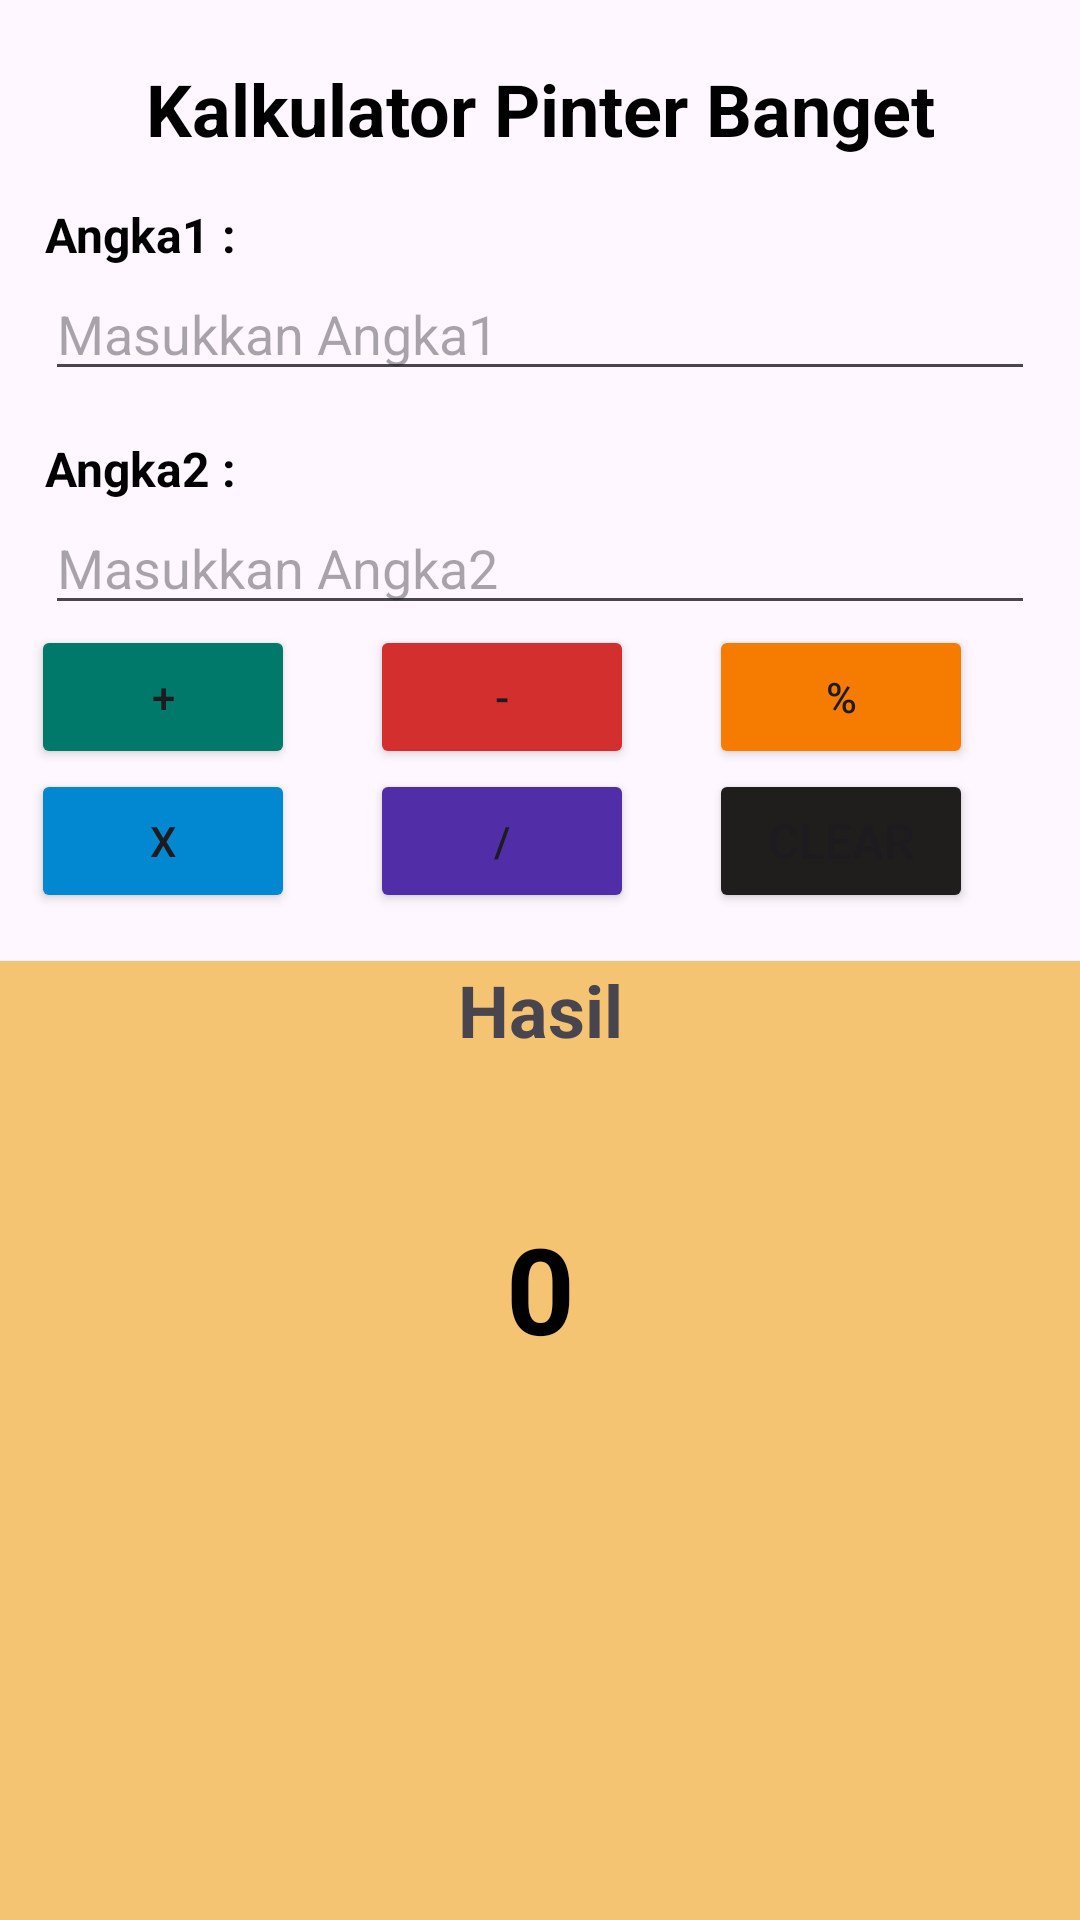

This screen was rendered from an Android layout file. Write that file and the resources it references.
<!-- AndroidManifest.xml: application theme Theme.BelajarAndroidActivity -->
<!-- res/layout/activity_calculator2.xml -->
<?xml version="1.0" encoding="utf-8"?>
<LinearLayout xmlns:android="http://schemas.android.com/apk/res/android"
    xmlns:app="http://schemas.android.com/apk/res-auto"
    xmlns:tools="http://schemas.android.com/tools"
    android:layout_width="match_parent"
    android:layout_height="match_parent"
    android:orientation="vertical"
    tools:context=".CalculatorActivity2">

    <ImageView

        android:layout_width="wrap_content"
        android:layout_height="wrap_content"
        android:src="@drawable/calculator"
        android:layout_marginTop="20dp"
        android:layout_gravity="center"
        />

    <TextView
        android:layout_width="match_parent"
        android:layout_height="wrap_content"
        android:text="Kalkulator Pinter Banget"
        android:textStyle="bold"
        android:textSize="24sp"
        android:textColor="@color/black"
        android:gravity="center"
        />

    <TextView
        android:id="@+id/Angka1"
        android:layout_width="match_parent"
        android:layout_height="wrap_content"
        android:text="Angka1 :"
        android:textColor="@color/black"
        android:textSize="16sp"
        android:layout_marginTop="15dp"
        android:layout_marginStart="15dp"
        android:textStyle="bold"
        />
    <EditText
        android:id="@+id/inputAngka1"
        android:layout_width="match_parent"
        android:layout_height="wrap_content"
        android:hint="Masukkan Angka1"
        android:layout_marginStart="15dp"
        android:layout_marginEnd="15dp"
        />

    <TextView
        android:id="@+id/Angka2"
        android:layout_width="match_parent"
        android:layout_height="wrap_content"
        android:text="Angka2 :"
        android:textColor="@color/black"
        android:textSize="16sp"
        android:layout_marginTop="15dp"
        android:layout_marginStart="15dp"
        android:textStyle="bold"
        />
    <EditText
        android:id="@+id/inputAngka2"
        android:layout_width="match_parent"
        android:layout_height="wrap_content"
        android:hint="Masukkan Angka2"
        android:layout_marginStart="15dp"
        android:layout_marginEnd="15dp"
        />

    <LinearLayout
        android:gravity="center"
        android:orientation="horizontal"
        android:layout_width="match_parent"
        android:layout_height="wrap_content"
        >
        <Button
            android:id="@+id/btnTambah"
            android:layout_width="wrap_content"
            android:layout_height="wrap_content"
            android:text="+"
            android:layout_marginEnd="25dp"
            android:backgroundTint="#00796B"
            />

        <Button
            android:id="@+id/btnMinus"
            android:layout_width="wrap_content"
            android:layout_height="wrap_content"
            android:text="-"
            android:layout_marginEnd="25dp"
            android:backgroundTint="#D32F2F"
            />

        <Button
            android:id="@+id/btnPersen"
            android:layout_width="wrap_content"
            android:layout_height="wrap_content"
            android:text="%"
            android:layout_marginEnd="25dp"
            android:backgroundTint="#F57C00"
            />
    </LinearLayout>

    <LinearLayout
        android:gravity="center"
        android:orientation="horizontal"
        android:layout_width="match_parent"
        android:layout_height="wrap_content"
        >

        <Button
            android:id="@+id/btnKali"
            android:layout_width="wrap_content"
            android:layout_height="wrap_content"
            android:text="X"
            android:layout_marginEnd="25dp"
            android:backgroundTint="#0288D1"
            />
        <Button
            android:id="@+id/btnPer"
            android:layout_width="wrap_content"
            android:layout_height="wrap_content"
            android:text="/"
            android:layout_marginEnd="25dp"
            android:backgroundTint="#512DA8"
            />

        <Button
            android:id="@+id/btnClear"
            android:layout_width="wrap_content"
            android:layout_height="wrap_content"
            android:text="CLEAR"
            android:textSize="16sp"
            android:backgroundTint="#201D1D"
            android:layout_marginEnd="25dp"
            />
    </LinearLayout>

    <LinearLayout
        android:layout_marginTop="16dp"
        android:background="#F4C473"
        android:orientation="vertical"
        android:layout_width="match_parent"
        android:layout_height="match_parent">

        <TextView
            android:layout_width="match_parent"
            android:layout_height="wrap_content"
            android:text="Hasil"
            android:textSize="24sp"
            android:textStyle="bold"
            android:gravity="center"
            />

        <TextView
            android:id="@+id/Hasil"
            android:layout_width="match_parent"
            android:layout_height="wrap_content"
            android:text="0"
            android:textSize="40sp"
            android:textStyle="bold"
            android:textColor="@color/black"
            android:gravity="center"
            android:layout_marginTop="50dp"
            />
    </LinearLayout>
</LinearLayout>
<!-- resources referenced by this layout -->
<resources>
  <color name="black">#FF000000</color>
  <style name="Theme.BelajarAndroidActivity" parent="Base.Theme.BelajarAndroidActivity" />
  <style name="Base.Theme.BelajarAndroidActivity" parent="Theme.Material3.DayNight.NoActionBar">
          
          
      </style>
</resources>
